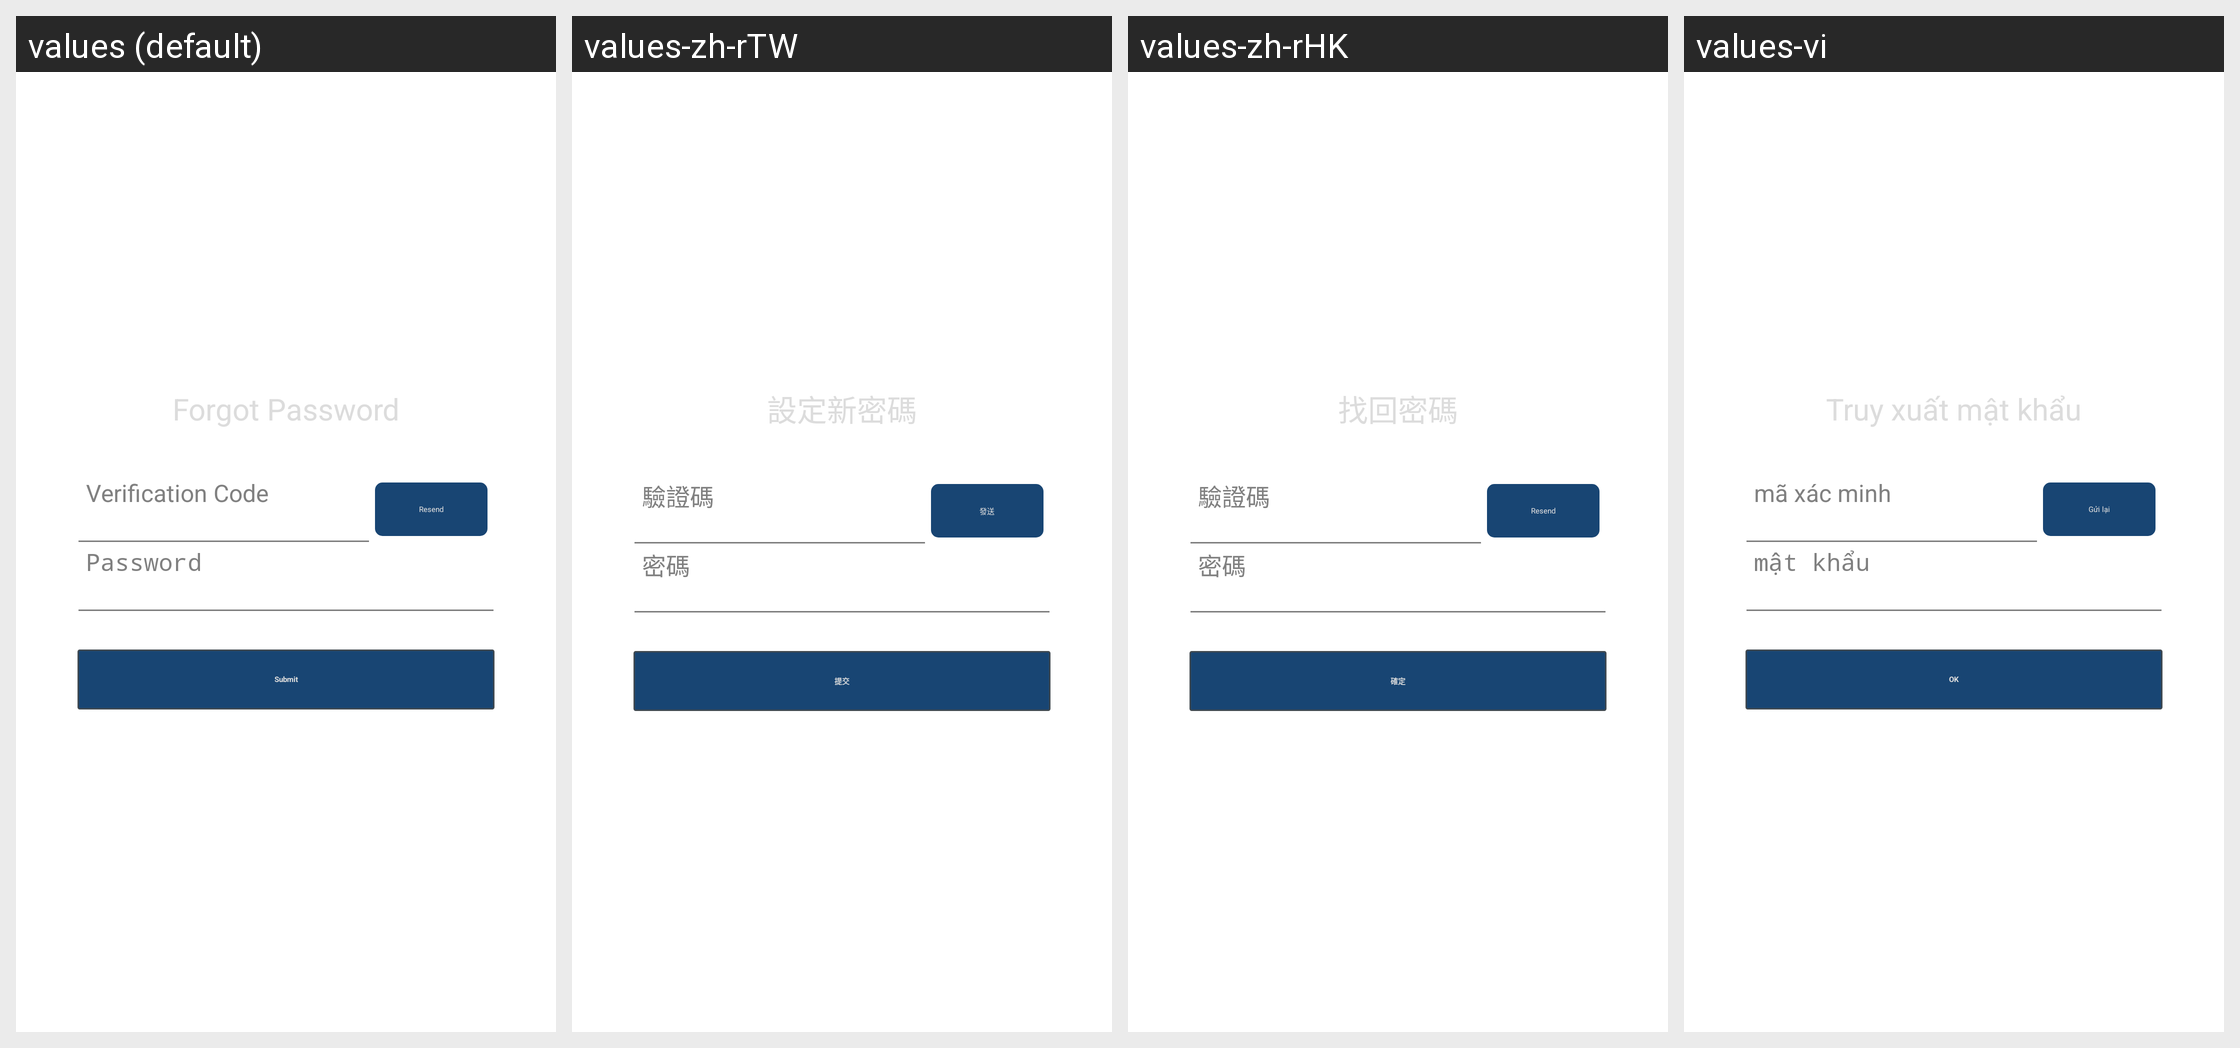

Locale-by-locale string values for the Android screen shown in this grid:
Android screen res/layout/hw_fragment_resetpassword_reset.xml rendered under 4 locales, left to right: values (default), values-zh-rTW, values-zh-rHK, values-vi. Device: Nexus 5 (rendered at 1080×1920; each locale shown at half size, 540×960, under a caption strip naming it); theme AppTheme.
Other locales in the repository, not shown: values-af, values-ar, values-bn, values-cs, values-da, values-de, values-de-rDE, values-el, values-en-rGB, values-en-rSG, values-es, values-fi, values-fr, values-fr-rCA, values-fr-rFR, values-gu, values-hi, values-hr, values-hu, values-in, values-it, values-iw, values-ja, values-kn, values-ko, values-ko-rKR, values-ml, values-mr, values-ms-rMY, values-nb, values-nl, values-pa, values-pl, values-pt, values-pt-rPT, values-ro, values-ru, values-ru-rRU, values-sk, values-sv, values-ta, values-te, values-th, values-th-rTH, values-tl, values-tr, values-tr-rTR, values-zh-rCN.
Strings drawn on this screen, with the default value and each locale's value (text and hints the layout hard-codes, and strings that could not be matched under every locale, appear in the picture but are not listed):

hw_resetPassword_reset_title
  values: Forgot Password
  values-zh-rTW: 設定新密碼
  values-zh-rHK: 找回密碼
  values-vi: Truy xuất mật khẩu

hw_resetPassword_submit
  values: Submit
  values-zh-rTW: 提交
  values-zh-rHK: 確定
  values-vi: OK

hw_inputBox_validationCode_hint
  values: Verification Code
  values-zh-rTW: 驗證碼
  values-zh-rHK: 驗證碼
  values-vi: mã xác minh

hw_inputBox_resendCode
  values: Resend
  values-zh-rTW: 發送
  values-zh-rHK: Resend
  values-vi: Gửi lại

hw_inputBox_password_hint
  values: Password
  values-zh-rTW: 密碼
  values-zh-rHK: 密碼
  values-vi: mật khẩu
